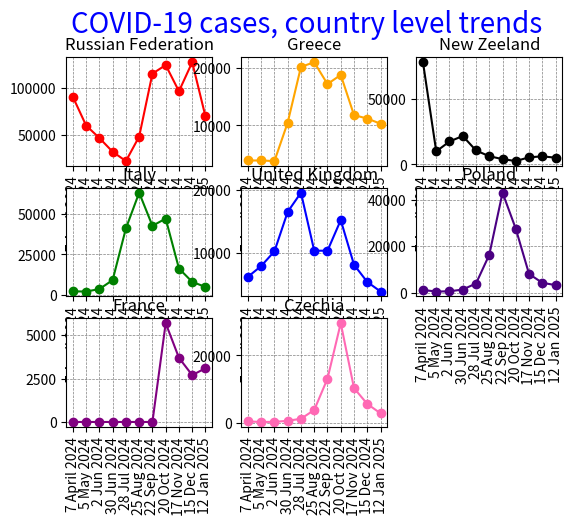

Write the Python code that produced this figure.
import numpy
import numpy as np
import matplotlib.pyplot as plt

x = np.array(["7 April 2024", "5 May 2024", "2 Jun 2024", "30 Jun 2024", "28 Jul 2024", "25 Aug 2024","22 Sep 2024", "20 Oct 2024", "17 Nov 2024", "15 Dec 2024", "12 Jan 2025"])
y = np.array([90500,60300,47100,32600,22800,48600,115000,124000,96400,127000,69800])

plt.subplot(3,3,1)
plt.plot(x,y, color='red', marker='o')
plt.xticks(np.arange(len(x)), x, rotation=90)
plt.grid(color='grey', linestyle='--',linewidth='0.5')
plt.title("Russian Federation")

x = np.array(["7 April 2024", "5 May 2024", "2 Jun 2024", "30 Jun 2024", "28 Jul 2024", "25 Aug 2024","22 Sep 2024", "20 Oct 2024", "17 Nov 2024", "15 Dec 2024", "12 Jan 2025"])
y = np.array([3900,3900,3800,10500,20200,21000,17200,18800,11800,11200,10300])

plt.subplot(3,3,2)
plt.plot(x,y, color='orange', marker='o')
plt.xticks(np.arange(len(x)), x, rotation=90)
plt.grid(color='grey', linestyle='--',linewidth='0.5')
plt.title("Greece")

x = np.array(["7 April 2024", "5 May 2024", "2 Jun 2024", "30 Jun 2024", "28 Jul 2024", "25 Aug 2024","22 Sep 2024", "20 Oct 2024", "17 Nov 2024", "15 Dec 2024", "12 Jan 2025"])
y = np.array([78300,10000,17600,21800,10700,6300,4100,2600,5500,6200,5200])

plt.subplot(3,3,3)
plt.plot(x,y, color='black', marker='o')
plt.xticks(np.arange(len(x)), x, rotation=90)
plt.grid(color='grey', linestyle='--',linewidth='0.5')
plt.title("New Zeeland")

x = np.array(["7 April 2024", "5 May 2024", "2 Jun 2024", "30 Jun 2024", "28 Jul 2024", "25 Aug 2024","22 Sep 2024", "20 Oct 2024", "17 Nov 2024", "15 Dec 2024", "12 Jan 2025"])
y = np.array([2400,2300,3800,9300,41000,62900,42600,47000,16400,8200,5100])

plt.subplot(3,3,4)
plt.plot(x,y, color='green', marker='o')
plt.xticks(np.arange(len(x)), x, rotation=90)
plt.grid(color='grey', linestyle='--',linewidth='0.5')
plt.title("Italy")

x = np.array(["7 April 2024", "5 May 2024", "2 Jun 2024", "30 Jun 2024", "28 Jul 2024", "25 Aug 2024","22 Sep 2024", "20 Oct 2024", "17 Nov 2024", "15 Dec 2024", "12 Jan 2025"])
y = np.array([6300,8000,10300,16500,19500,10400,10400,15200,8200,5500,4000])

plt.subplot(3,3,5)
plt.plot(x,y, color='blue', marker='o')
plt.xticks(np.arange(len(x)), x, rotation=90)
plt.grid(color='grey', linestyle='--',linewidth='0.5')
plt.title("United Kingdom")

x = np.array(["7 April 2024", "5 May 2024", "2 Jun 2024", "30 Jun 2024", "28 Jul 2024", "25 Aug 2024","22 Sep 2024", "20 Oct 2024", "17 Nov 2024", "15 Dec 2024", "12 Jan 2025"])
y = np.array([1100,441,523,1300,3900,16300,43100,27500,8000,4200,3200])

plt.subplot(3,3,6)
plt.plot(x,y, color='indigo', marker='o')
plt.xticks(np.arange(len(x)), x, rotation=90)
plt.grid(color='grey', linestyle='--',linewidth='0.5')
plt.title("Poland")

x = np.array(["7 April 2024", "5 May 2024", "2 Jun 2024", "30 Jun 2024", "28 Jul 2024", "25 Aug 2024","22 Sep 2024", "20 Oct 2024", "17 Nov 2024", "15 Dec 2024", "12 Jan 2025"])
y = np.array([0,0,0,0,0,0,0,5700,3700,2700,3100])

plt.subplot(3,3,7)
plt.plot(x,y, color='purple', marker='o')
plt.xticks(np.arange(len(x)), x, rotation=90)
plt.grid(color='grey', linestyle='--',linewidth='0.5')
plt.title("France")

x = np.array(["7 April 2024", "5 May 2024", "2 Jun 2024", "30 Jun 2024", "28 Jul 2024", "25 Aug 2024","22 Sep 2024", "20 Oct 2024", "17 Nov 2024", "15 Dec 2024", "12 Jan 2025"])
y = np.array([403,245,274,587,1200,3800,13100,29600,10300,5600,2800])

plt.subplot(3,3,8)
plt.plot(x,y, color='hotpink', marker='o')
plt.xticks(np.arange(len(x)), x, rotation=90)
plt.grid(color='grey', linestyle='--',linewidth='0.5')
plt.title("Czechia")

plt.suptitle("COVID-19 cases, country level trends", color='blue', size=20)
plt.show()

